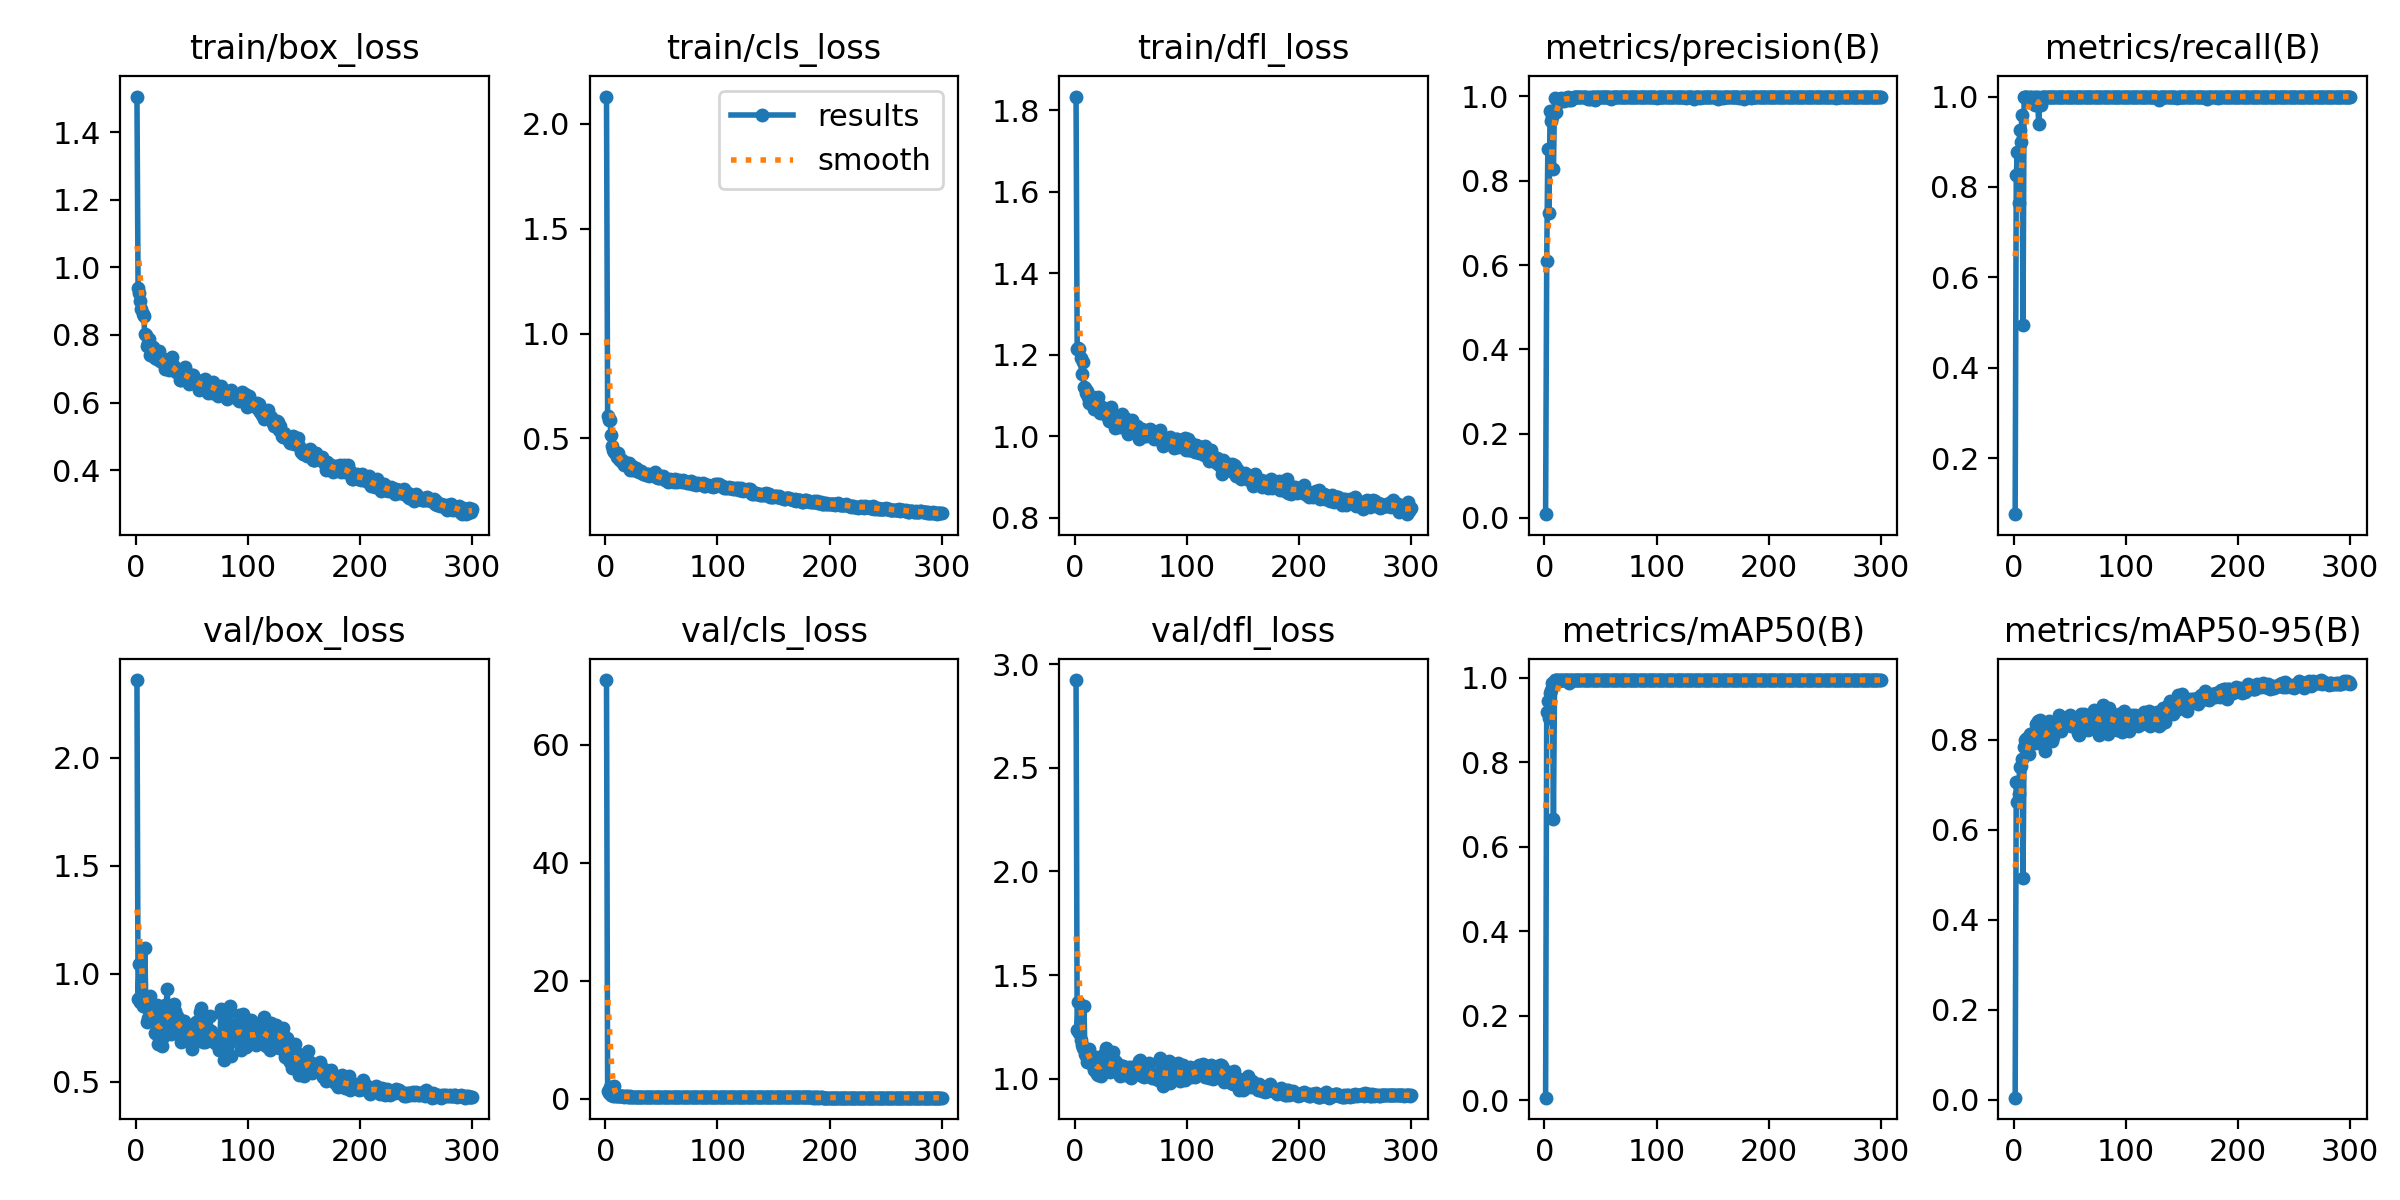

The table this chart was drawn from, first rows:
epoch, time, train/box_loss, train/cls_loss, train/dfl_loss, metrics/precision(B), metrics/recall(B), metrics/mAP50(B), metrics/mAP50-95(B), val/box_loss, val/cls_loss, val/dfl_loss, lr/pg0, lr/pg1, lr/pg2
1, 3.26, 1.505, 2.129, 1.834, 0.00893, 0.07589, 0.00562, 0.00426, 2.359, 71.02, 2.923, 0.0005457, 0.0005457, 0.0005457
2, 6.291, 0.939, 0.6083, 1.215, 0.6095, 0.8259, 0.9202, 0.7059, 0.8852, 1.369, 1.235, 0.001098, 0.001098, 0.001098
3, 9.281, 0.9231, 0.5889, 1.215, 0.8755, 0.8779, 0.9456, 0.6614, 1.047, 0.9083, 1.372, 0.001646, 0.001646, 0.001646
4, 12.23, 0.9014, 0.5875, 1.213, 0.7228, 0.7638, 0.9056, 0.6788, 0.8712, 1.944, 1.218, 0.001651, 0.001651, 0.001651
5, 15.15, 0.877, 0.5182, 1.191, 0.9654, 0.9268, 0.9635, 0.7391, 0.8999, 0.591, 1.187, 0.001645, 0.001645, 0.001645
6, 18.11, 0.861, 0.4627, 1.153, 0.941, 0.9005, 0.9706, 0.7425, 0.852, 0.5695, 1.162, 0.001639, 0.001639, 0.001639
7, 21.07, 0.8558, 0.447, 1.181, 0.9502, 0.959, 0.9877, 0.7571, 0.8696, 0.5338, 1.148, 0.001634, 0.001634, 0.001634
8, 24.02, 0.8017, 0.4345, 1.121, 0.8274, 0.494, 0.6659, 0.4924, 1.121, 2.201, 1.35, 0.001628, 0.001628, 0.001628
9, 26.96, 0.7995, 0.4348, 1.119, 0.996, 1, 0.995, 0.7836, 0.8444, 0.3815, 1.119, 0.001623, 0.001623, 0.001623
10, 29.92, 0.768, 0.4098, 1.107, 0.9632, 1, 0.9945, 0.7995, 0.778, 0.4787, 1.109, 0.001617, 0.001617, 0.001617
11, 32.89, 0.7768, 0.4303, 1.111, 0.9909, 0.9995, 0.995, 0.8008, 0.7959, 0.3925, 1.082, 0.001612, 0.001612, 0.001612
12, 35.85, 0.7875, 0.4042, 1.096, 0.9925, 1, 0.995, 0.8044, 0.7912, 0.3996, 1.087, 0.001606, 0.001606, 0.001606
13, 38.82, 0.7394, 0.396, 1.081, 0.986, 0.9911, 0.9931, 0.7687, 0.895, 0.4484, 1.143, 0.001601, 0.001601, 0.001601
14, 41.75, 0.7549, 0.3901, 1.089, 0.9937, 1, 0.995, 0.8123, 0.7938, 0.3768, 1.08, 0.001595, 0.001595, 0.001595
15, 44.71, 0.7636, 0.3985, 1.083, 0.9959, 1, 0.995, 0.8083, 0.8012, 0.3697, 1.089, 0.00159, 0.00159, 0.00159
16, 47.64, 0.7519, 0.3842, 1.097, 0.9937, 0.986, 0.9949, 0.8088, 0.7749, 0.395, 1.062, 0.001584, 0.001584, 0.001584
17, 50.59, 0.7334, 0.3743, 1.067, 0.99, 0.9955, 0.995, 0.8151, 0.7261, 0.3426, 1.042, 0.001579, 0.001579, 0.001579
18, 53.56, 0.7381, 0.3747, 1.072, 0.9965, 1, 0.995, 0.8108, 0.7768, 0.3715, 1.073, 0.001573, 0.001573, 0.001573
19, 56.5, 0.7296, 0.3808, 1.077, 0.9944, 0.9806, 0.9945, 0.7932, 0.8552, 0.3722, 1.105, 0.001568, 0.001568, 0.001568
20, 59.43, 0.7496, 0.3801, 1.089, 0.9955, 1, 0.995, 0.8358, 0.6758, 0.3373, 1.022, 0.001562, 0.001562, 0.001562
21, 62.4, 0.7536, 0.3839, 1.096, 0.9984, 1, 0.995, 0.8417, 0.7026, 0.3327, 1.017, 0.001557, 0.001557, 0.001557
22, 65.37, 0.7225, 0.3512, 1.058, 0.9904, 0.9385, 0.9868, 0.7922, 0.8217, 0.4699, 1.097, 0.001551, 0.001551, 0.001551
23, 68.31, 0.7317, 0.3538, 1.065, 0.9934, 0.994, 0.995, 0.844, 0.6643, 0.3477, 1.011, 0.001546, 0.001546, 0.001546
24, 71.29, 0.7257, 0.3673, 1.071, 0.9905, 0.981, 0.9946, 0.837, 0.7097, 0.3526, 1.032, 0.00154, 0.00154, 0.00154
25, 74.24, 0.7142, 0.3472, 1.064, 0.9961, 1, 0.995, 0.8156, 0.7858, 0.3284, 1.057, 0.001535, 0.001535, 0.001535
26, 77.18, 0.6991, 0.347, 1.058, 0.9991, 1, 0.995, 0.7935, 0.8548, 0.3389, 1.119, 0.001529, 0.001529, 0.001529
27, 80.13, 0.7248, 0.3574, 1.066, 0.999, 0.9996, 0.995, 0.7951, 0.8508, 0.3385, 1.101, 0.001524, 0.001524, 0.001524
28, 83.08, 0.705, 0.3463, 1.06, 0.9991, 1, 0.995, 0.7741, 0.9308, 0.3478, 1.15, 0.001518, 0.001518, 0.001518
29, 86.02, 0.7119, 0.3483, 1.05, 0.9986, 1, 0.995, 0.8196, 0.7815, 0.3229, 1.059, 0.001513, 0.001513, 0.001513
30, 88.96, 0.6955, 0.3407, 1.038, 0.9994, 0.9995, 0.995, 0.8289, 0.7711, 0.3213, 1.053, 0.001507, 0.001507, 0.001507
31, 91.91, 0.7039, 0.3388, 1.043, 0.9993, 1, 0.995, 0.841, 0.7197, 0.3025, 1.032, 0.001502, 0.001502, 0.001502
32, 94.85, 0.7338, 0.3453, 1.072, 0.9992, 1, 0.995, 0.8254, 0.7523, 0.3254, 1.056, 0.001496, 0.001496, 0.001496
33, 97.79, 0.712, 0.3359, 1.046, 0.9989, 1, 0.995, 0.8314, 0.7381, 0.3112, 1.052, 0.001491, 0.001491, 0.001491
34, 100.7, 0.6993, 0.332, 1.037, 0.9991, 1, 0.995, 0.7974, 0.8618, 0.3361, 1.128, 0.001485, 0.001485, 0.001485
35, 103.7, 0.6958, 0.3283, 1.042, 0.9977, 1, 0.995, 0.8067, 0.8283, 0.3413, 1.092, 0.00148, 0.00148, 0.00148
36, 106.6, 0.6909, 0.3252, 1.02, 0.9989, 1, 0.995, 0.8256, 0.7717, 0.3189, 1.057, 0.001474, 0.001474, 0.001474
37, 109.6, 0.6928, 0.3314, 1.037, 0.9993, 1, 0.995, 0.8162, 0.804, 0.3195, 1.08, 0.001469, 0.001469, 0.001469
38, 112.5, 0.6999, 0.3291, 1.043, 0.9957, 0.9994, 0.995, 0.8327, 0.7603, 0.3122, 1.041, 0.001463, 0.001463, 0.001463
39, 115.5, 0.6675, 0.3229, 1.032, 0.9948, 1, 0.995, 0.835, 0.7238, 0.3175, 1.021, 0.001458, 0.001458, 0.001458
40, 118.4, 0.6682, 0.3268, 1.023, 0.9991, 1, 0.995, 0.8554, 0.6854, 0.3139, 1.012, 0.001452, 0.001452, 0.001452
41, 121.4, 0.6767, 0.3267, 1.035, 0.9946, 1, 0.995, 0.8255, 0.78, 0.3365, 1.06, 0.001447, 0.001447, 0.001447
42, 124.3, 0.6827, 0.3273, 1.054, 0.9984, 1, 0.995, 0.8205, 0.7798, 0.3208, 1.062, 0.001441, 0.001441, 0.001441
43, 127.3, 0.694, 0.3236, 1.028, 0.9994, 1, 0.995, 0.8276, 0.7815, 0.3191, 1.062, 0.001436, 0.001436, 0.001436
44, 130.2, 0.7067, 0.34, 1.04, 0.9992, 1, 0.995, 0.8275, 0.7445, 0.3169, 1.039, 0.00143, 0.00143, 0.00143
45, 133.1, 0.6772, 0.3168, 1.045, 0.9927, 1, 0.995, 0.8449, 0.7078, 0.308, 1.017, 0.001425, 0.001425, 0.001425
46, 136.1, 0.6719, 0.317, 1.017, 0.998, 1, 0.995, 0.8349, 0.6938, 0.3079, 1.029, 0.001419, 0.001419, 0.001419
47, 139, 0.6562, 0.3127, 1.005, 0.999, 1, 0.995, 0.8487, 0.7055, 0.2978, 1.019, 0.001414, 0.001414, 0.001414
48, 142, 0.6733, 0.3126, 1.023, 0.9981, 1, 0.995, 0.8348, 0.7566, 0.3108, 1.056, 0.001408, 0.001408, 0.001408
49, 144.9, 0.6695, 0.3186, 1.021, 0.9991, 1, 0.995, 0.8371, 0.7343, 0.2964, 1.05, 0.001403, 0.001403, 0.001403
50, 147.9, 0.6811, 0.3165, 1.03, 0.9991, 1, 0.995, 0.8543, 0.6532, 0.2873, 1.001, 0.001397, 0.001397, 0.001397
51, 150.8, 0.6813, 0.3194, 1.039, 0.9994, 1, 0.995, 0.8296, 0.748, 0.2997, 1.054, 0.001392, 0.001392, 0.001392
52, 153.8, 0.6695, 0.3097, 1.019, 0.9994, 1, 0.995, 0.8396, 0.7087, 0.2854, 1.018, 0.001386, 0.001386, 0.001386
53, 156.7, 0.6632, 0.3013, 1.019, 0.9991, 1, 0.995, 0.8343, 0.7458, 0.2891, 1.047, 0.001381, 0.001381, 0.001381
54, 159.6, 0.6622, 0.304, 1.022, 0.9992, 1, 0.995, 0.8284, 0.775, 0.2942, 1.052, 0.001375, 0.001375, 0.001375
55, 162.6, 0.6675, 0.3034, 1.024, 0.9989, 1, 0.995, 0.8319, 0.7625, 0.2957, 1.044, 0.00137, 0.00137, 0.00137
56, 165.5, 0.6371, 0.2935, 1.011, 0.9995, 1, 0.995, 0.843, 0.7269, 0.282, 1.034, 0.001364, 0.001364, 0.001364
57, 168.5, 0.6461, 0.2971, 0.9931, 0.9976, 1, 0.995, 0.8153, 0.822, 0.3102, 1.083, 0.001359, 0.001359, 0.001359
58, 171.4, 0.6568, 0.3083, 1.008, 0.9993, 1, 0.995, 0.8112, 0.8437, 0.318, 1.088, 0.001353, 0.001353, 0.001353
59, 174.3, 0.6608, 0.3007, 1.014, 0.9936, 1, 0.995, 0.8192, 0.7891, 0.3034, 1.062, 0.001348, 0.001348, 0.001348
60, 177.3, 0.653, 0.2989, 1.017, 0.9988, 1, 0.995, 0.8578, 0.6822, 0.2744, 1.013, 0.001342, 0.001342, 0.001342
... 240 more rows
